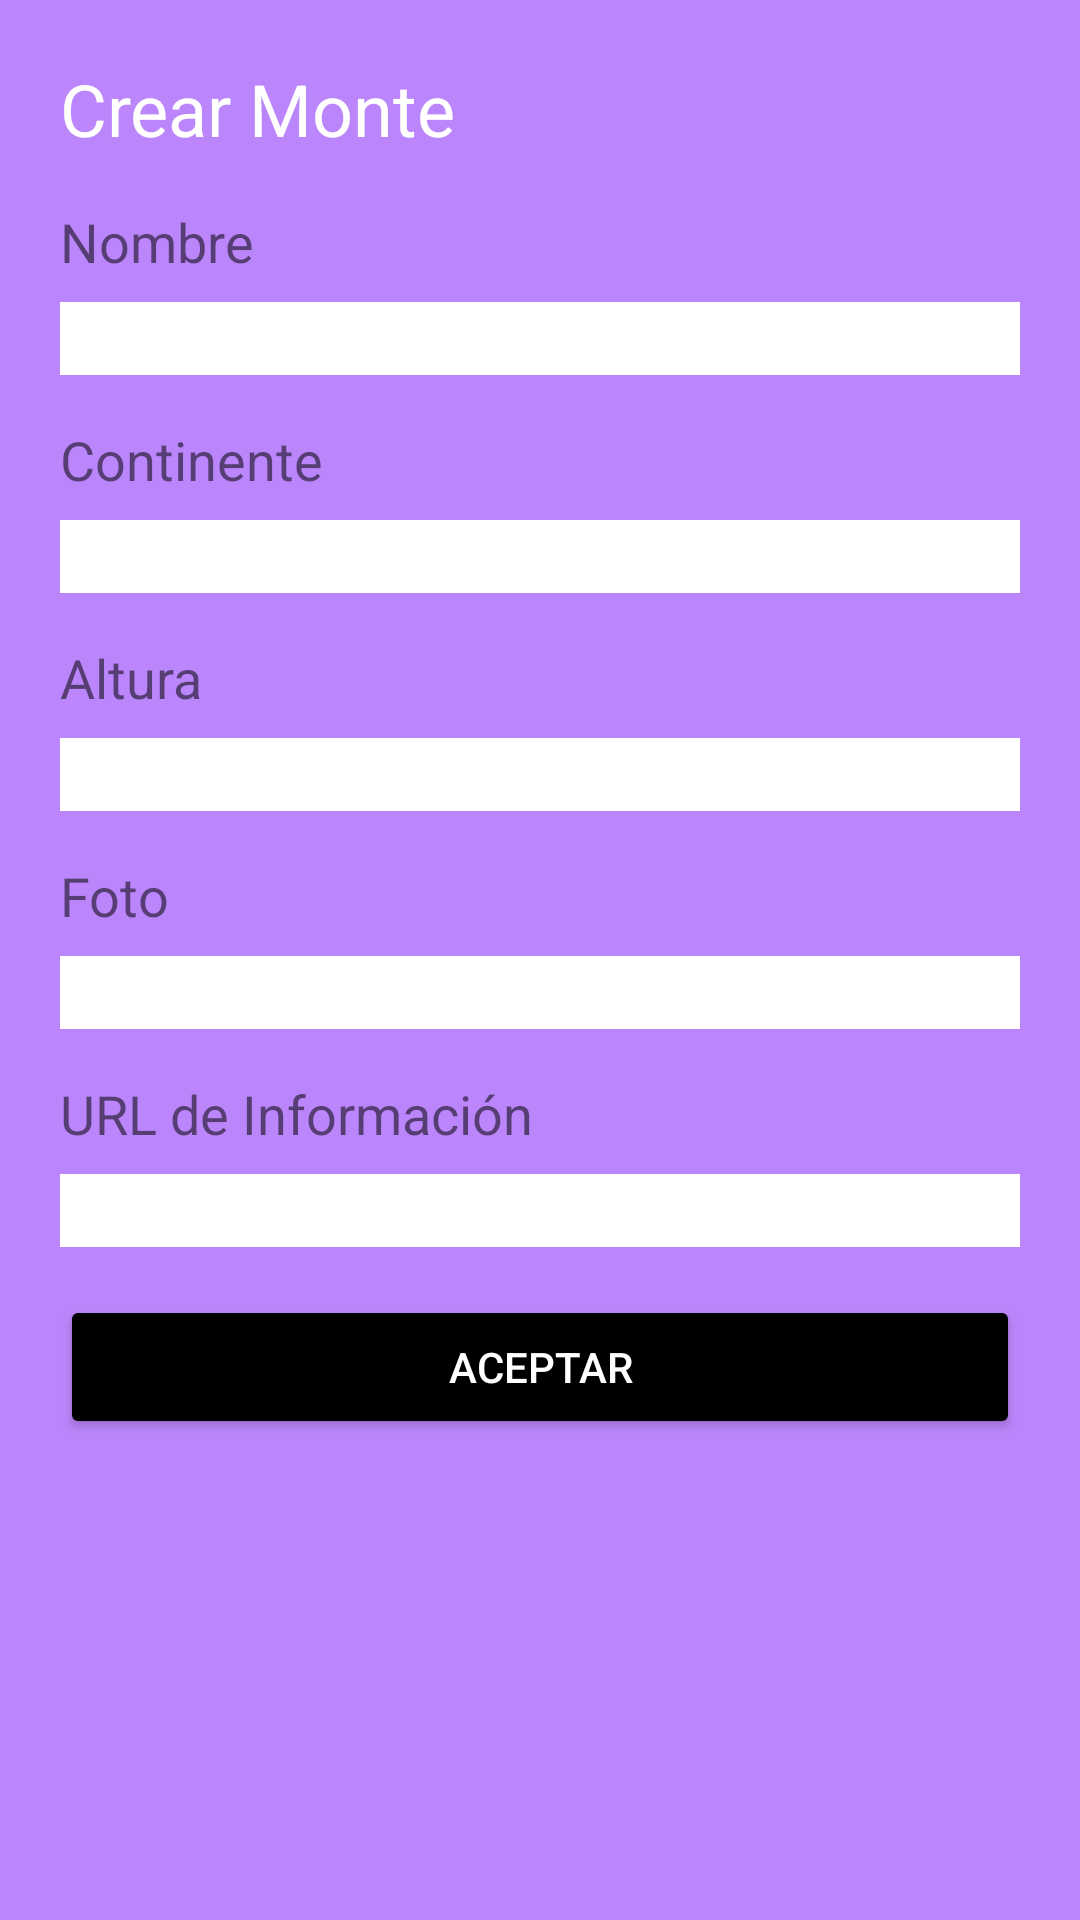

This screen was rendered from an Android layout file. Write that file and the resources it references.
<!-- AndroidManifest.xml: application theme Theme.AppCompat.DayNight.NoActionBar -->
<!-- res/layout/activity_monte_form.xml -->
<?xml version="1.0" encoding="utf-8"?>
<LinearLayout xmlns:android="http://schemas.android.com/apk/res/android"
    android:id="@+id/main"
    android:layout_width="match_parent"
    android:layout_height="match_parent"
    android:background="@color/purple_200"
    android:orientation="vertical"
    android:padding="20dp">

    <TextView
        android:id="@+id/txtTitle"
        android:layout_width="wrap_content"
        android:layout_height="wrap_content"
        android:layout_marginBottom="16dp"
        android:text="Crear Monte"
        android:textColor="@color/white"
        android:textSize="24sp" />

    <TextView
        android:id="@+id/txtNombre"
        android:layout_width="wrap_content"
        android:layout_height="wrap_content"
        android:layout_marginBottom="8dp"
        android:text="Nombre"
        android:textSize="18sp" />

    <EditText
        android:id="@+id/etNombre"
        android:layout_width="match_parent"
        android:layout_height="wrap_content"
        android:layout_marginBottom="16dp"
        android:background="@color/white"
        android:textColor="@color/black"
        android:textSize="18sp" />

    <TextView
        android:id="@+id/txtContinente"
        android:layout_width="wrap_content"
        android:layout_height="wrap_content"
        android:layout_marginBottom="8dp"
        android:text="Continente"
        android:textSize="18sp" />

    <EditText
        android:id="@+id/etContinente"
        android:layout_width="match_parent"
        android:layout_height="wrap_content"
        android:layout_marginBottom="16dp"
        android:background="@color/white"
        android:textColor="@color/black"
        android:textSize="18sp" />

    <TextView
        android:id="@+id/txtAltura"
        android:layout_width="wrap_content"
        android:layout_height="wrap_content"
        android:layout_marginBottom="8dp"
        android:text="Altura"
        android:textSize="18sp" />

    <EditText
        android:id="@+id/etAltura"
        android:layout_width="match_parent"
        android:layout_height="wrap_content"
        android:layout_marginBottom="16dp"
        android:background="@color/white"
        android:textColor="@color/black"
        android:textSize="18sp" />

    <TextView
        android:id="@+id/txtFoto"
        android:layout_width="wrap_content"
        android:layout_height="wrap_content"
        android:layout_marginBottom="8dp"
        android:text="Foto"
        android:textSize="18sp" />

    <EditText
        android:id="@+id/etFoto"
        android:layout_width="match_parent"
        android:layout_height="wrap_content"
        android:layout_marginBottom="16dp"
        android:background="@color/white"
        android:textColor="@color/black"
        android:textSize="18sp" />

    <TextView
        android:id="@+id/txtURL"
        android:layout_width="wrap_content"
        android:layout_height="wrap_content"
        android:layout_marginBottom="8dp"
        android:text="URL de Información"
        android:textSize="18sp" />

    <EditText
        android:id="@+id/etURLInfo"
        android:layout_width="match_parent"
        android:layout_height="wrap_content"
        android:layout_marginBottom="16dp"
        android:background="@color/white"
        android:inputType="textUri"
        android:textColor="@color/black"
        android:textSize="18sp" />

    <Button
        android:id="@+id/btnSubmit"
        android:layout_width="match_parent"
        android:layout_height="wrap_content"
        android:backgroundTint="@color/black"
        android:text="ACEPTAR"
        android:textColor="@color/white" />

</LinearLayout>
<!-- resources referenced by this layout -->
<resources>

  <!-- not gathered from this repository: default colours our renderer supplied (Android Studio template values) -->
  <color name="purple_200">#FFBB86FC</color>
  <color name="black">#FF000000</color>
  <color name="white">#FFFFFFFF</color>
</resources>
